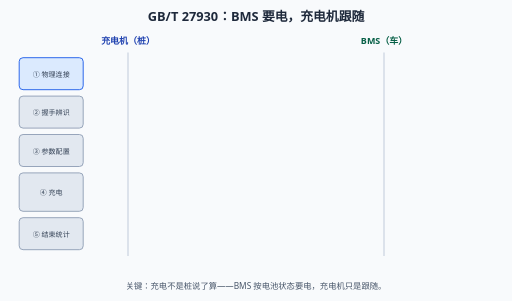
t = 0.00 s
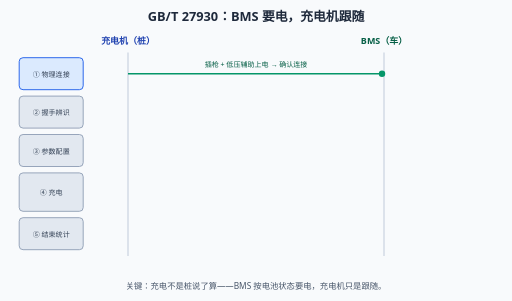
t = 1.67 s
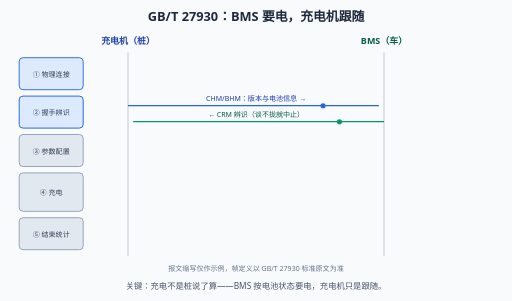
t = 3.33 s
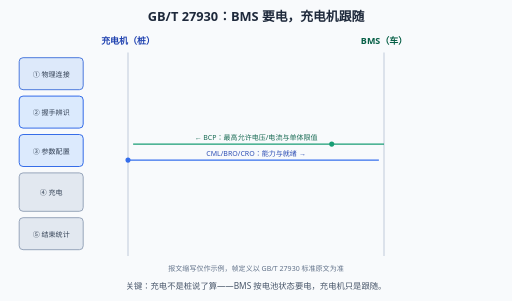
t = 5.00 s
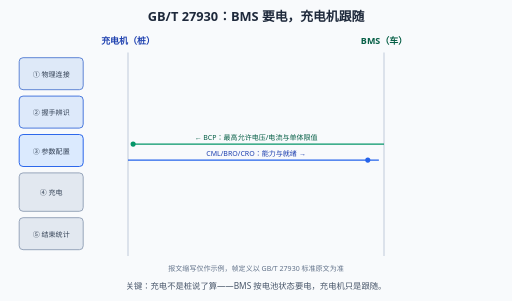
t = 6.67 s
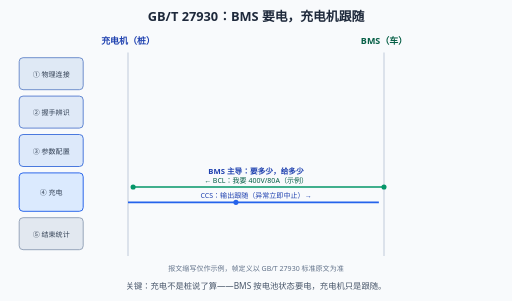
t = 8.33 s

The animated SVG that drew these frames (rendered in a browser with its animation timeline set to each time). Animation: 24 SMIL elements (animate=16,animateMotion=8); frames cover the first 8.33 s, repeats indefinitely.

<svg xmlns="http://www.w3.org/2000/svg" width="800" height="470" viewBox="0 0 800 470">
  <title>GB/T 27930 充电握手动画</title>
  <rect width="800" height="470" fill="#f8fafc"/>
  <style>
  text{font-family:"Segoe UI","Microsoft YaHei",sans-serif;}
  /* 深色模式：GitHub 深色主题下对调底色与文字色，只覆盖配色，不动几何与动画。
     stroke="#fff" 保持白色——那是彩色徽标上的勾选，不在覆盖范围内。 */
  @media (prefers-color-scheme: dark){
  rect[fill="#f8fafc"]{fill:#0f172a}
  rect[fill="#fff"]{fill:#1e293b}
  [fill="#f1f5f9"]{fill:#1e293b}
  [stroke="#f1f5f9"]{stroke:#1e293b}
  [fill="#e2e8f0"]{fill:#334155}
  [stroke="#e2e8f0"]{stroke:#334155}
  [fill="#cbd5e1"]{fill:#475569}
  [stroke="#cbd5e1"]{stroke:#475569}
  [fill="#64748b"]{fill:#94a3b8}
  [stroke="#64748b"]{stroke:#94a3b8}
  [fill="#475569"]{fill:#cbd5e1}
  [stroke="#475569"]{stroke:#cbd5e1}
  [fill="#334155"]{fill:#e2e8f0}
  [stroke="#334155"]{stroke:#e2e8f0}
  [fill="#1e293b"]{fill:#f1f5f9}
  [stroke="#1e293b"]{stroke:#f1f5f9}
  [fill="#dbeafe"]{fill:#1e3a8a}
  [stroke="#dbeafe"]{stroke:#1e3a8a}
  [fill="#eff6ff"]{fill:#172554}
  [stroke="#eff6ff"]{stroke:#172554}
  [fill="#bfdbfe"]{fill:#1e40af}
  [stroke="#bfdbfe"]{stroke:#1e40af}
  [fill="#1d4ed8"]{fill:#60a5fa}
  [stroke="#1d4ed8"]{stroke:#60a5fa}
  [fill="#1e40af"]{fill:#93c5fd}
  [stroke="#1e40af"]{stroke:#93c5fd}
  [fill="#2563eb"]{fill:#60a5fa}
  [stroke="#2563eb"]{stroke:#60a5fa}
  [fill="#3b82f6"]{fill:#60a5fa}
  [stroke="#3b82f6"]{stroke:#60a5fa}
  [fill="#ecfdf5"]{fill:#022c22}
  [stroke="#ecfdf5"]{stroke:#022c22}
  [fill="#a7f3d0"]{fill:#065f46}
  [stroke="#a7f3d0"]{stroke:#065f46}
  [fill="#86efac"]{fill:#166534}
  [stroke="#86efac"]{stroke:#166534}
  [fill="#065f46"]{fill:#6ee7b7}
  [stroke="#065f46"]{stroke:#6ee7b7}
  [fill="#059669"]{fill:#34d399}
  [stroke="#059669"]{stroke:#34d399}
  [fill="#fef2f2"]{fill:#450a0a}
  [stroke="#fef2f2"]{stroke:#450a0a}
  [fill="#fecaca"]{fill:#7f1d1d}
  [stroke="#fecaca"]{stroke:#7f1d1d}
  [fill="#fca5a5"]{fill:#b91c1c}
  [stroke="#fca5a5"]{stroke:#b91c1c}
  [fill="#991b1b"]{fill:#fca5a5}
  [stroke="#991b1b"]{stroke:#fca5a5}
  [fill="#dc2626"]{fill:#f87171}
  [stroke="#dc2626"]{stroke:#f87171}
  [fill="#fffbeb"]{fill:#451a03}
  [stroke="#fffbeb"]{stroke:#451a03}
  [fill="#fef3c7"]{fill:#78350f}
  [stroke="#fef3c7"]{stroke:#78350f}
  [fill="#92400e"]{fill:#fcd34d}
  [stroke="#92400e"]{stroke:#fcd34d}
  [fill="#b45309"]{fill:#fbbf24}
  [stroke="#b45309"]{stroke:#fbbf24}
  }
</style>

  <text x="400" y="32" text-anchor="middle" font-size="20" font-weight="bold" fill="#1e293b">GB/T 27930：BMS 要电，充电机跟随</text>

  <!-- 泳道 -->
  <text x="200" y="68" text-anchor="middle" font-size="14" font-weight="bold" fill="#1e40af">充电机（桩）</text>
  <text x="600" y="68" text-anchor="middle" font-size="14" font-weight="bold" fill="#065f46">BMS（车）</text>
  <line x1="200" y1="82" x2="200" y2="400" stroke="#cbd5e1" stroke-width="2"/>
  <line x1="600" y1="82" x2="600" y2="400" stroke="#cbd5e1" stroke-width="2"/>

  <!-- 左侧阶段栏，当前阶段高亮 -->
  <rect x="30" y="90" width="100" height="50" rx="6" fill="#e2e8f0" stroke="#94a3b8" stroke-width="1.5">
    <animate attributeName="fill" values="#dbeafe;#dbeafe;#e2e8f0" keyTimes="0;0.18;1" dur="12s" repeatCount="indefinite"/>
    <animate attributeName="stroke" values="#2563eb;#2563eb;#94a3b8" keyTimes="0;0.18;1" dur="12s" repeatCount="indefinite"/>
  </rect>
  <text x="80" y="120" text-anchor="middle" font-size="11" fill="#334155">① 物理连接</text>
  <rect x="30" y="150" width="100" height="50" rx="6" fill="#e2e8f0" stroke="#94a3b8" stroke-width="1.5">
    <animate attributeName="fill" values="#e2e8f0;#e2e8f0;#dbeafe;#dbeafe;#e2e8f0" keyTimes="0;0.18;0.22;0.38;1" dur="12s" repeatCount="indefinite"/>
    <animate attributeName="stroke" values="#94a3b8;#94a3b8;#2563eb;#2563eb;#94a3b8" keyTimes="0;0.18;0.22;0.38;1" dur="12s" repeatCount="indefinite"/>
  </rect>
  <text x="80" y="180" text-anchor="middle" font-size="11" fill="#334155">② 握手辨识</text>
  <rect x="30" y="210" width="100" height="50" rx="6" fill="#e2e8f0" stroke="#94a3b8" stroke-width="1.5">
    <animate attributeName="fill" values="#e2e8f0;#e2e8f0;#dbeafe;#dbeafe;#e2e8f0" keyTimes="0;0.38;0.42;0.58;1" dur="12s" repeatCount="indefinite"/>
    <animate attributeName="stroke" values="#94a3b8;#94a3b8;#2563eb;#2563eb;#94a3b8" keyTimes="0;0.38;0.42;0.58;1" dur="12s" repeatCount="indefinite"/>
  </rect>
  <text x="80" y="240" text-anchor="middle" font-size="11" fill="#334155">③ 参数配置</text>
  <rect x="30" y="270" width="100" height="60" rx="6" fill="#e2e8f0" stroke="#94a3b8" stroke-width="1.5">
    <animate attributeName="fill" values="#e2e8f0;#e2e8f0;#dbeafe;#dbeafe;#e2e8f0" keyTimes="0;0.58;0.62;0.82;1" dur="12s" repeatCount="indefinite"/>
    <animate attributeName="stroke" values="#94a3b8;#94a3b8;#2563eb;#2563eb;#94a3b8" keyTimes="0;0.58;0.62;0.82;1" dur="12s" repeatCount="indefinite"/>
  </rect>
  <text x="80" y="304" text-anchor="middle" font-size="11" fill="#334155">④ 充电</text>
  <rect x="30" y="340" width="100" height="50" rx="6" fill="#e2e8f0" stroke="#94a3b8" stroke-width="1.5">
    <animate attributeName="fill" values="#e2e8f0;#e2e8f0;#dbeafe;#dbeafe" keyTimes="0;0.82;0.86;1" dur="12s" repeatCount="indefinite"/>
    <animate attributeName="stroke" values="#94a3b8;#94a3b8;#2563eb;#2563eb" keyTimes="0;0.82;0.86;1" dur="12s" repeatCount="indefinite"/>
  </rect>
  <text x="80" y="370" text-anchor="middle" font-size="11" fill="#334155">⑤ 结束统计</text>

  <!-- ① 物理连接 -->
  <g opacity="0">
    <animate attributeName="opacity" values="0;1;1;0;0" keyTimes="0;0.02;0.16;0.2;1" dur="12s" repeatCount="indefinite"/>
    <line x1="200" y1="115" x2="600" y2="115" stroke="#059669" stroke-width="2.5"/>
    <circle r="5" fill="#059669">
      <animateMotion path="M200,115 L600,115" keyPoints="0;1;1" keyTimes="0;0.14;1" calcMode="linear" dur="12s" repeatCount="indefinite"/>
    </circle>
    <text x="400" y="104" text-anchor="middle" font-size="11" fill="#065f46">插枪 + 低压辅助上电 → 确认连接</text>
  </g>

  <!-- ② 握手辨识 -->
  <g opacity="0">
    <animate attributeName="opacity" values="0;0;1;1;0;0" keyTimes="0;0.18;0.22;0.36;0.4;1" dur="12s" repeatCount="indefinite"/>
    <line x1="200" y1="165" x2="592" y2="165" stroke="#2563eb" stroke-width="2"/>
    <text x="400" y="158" text-anchor="middle" font-size="11" fill="#1e40af">CHM/BHM：版本与电池信息 →</text>
    <line x1="600" y1="190" x2="208" y2="190" stroke="#059669" stroke-width="2"/>
    <text x="400" y="183" text-anchor="middle" font-size="11" fill="#065f46">← CRM 辨识（谈不拢就中止）</text>
    <circle r="4" fill="#2563eb">
      <animateMotion path="M200,165 L592,165" keyPoints="0;0;1;1" keyTimes="0;0.2;0.3;1" calcMode="linear" dur="12s" repeatCount="indefinite"/>
    </circle>
    <circle r="4" fill="#059669">
      <animateMotion path="M600,190 L208,190" keyPoints="0;0;1;1" keyTimes="0;0.26;0.36;1" calcMode="linear" dur="12s" repeatCount="indefinite"/>
    </circle>
  </g>

  <!-- ③ 参数配置 -->
  <g opacity="0">
    <animate attributeName="opacity" values="0;0;1;1;0;0" keyTimes="0;0.38;0.42;0.56;0.6;1" dur="12s" repeatCount="indefinite"/>
    <line x1="600" y1="225" x2="208" y2="225" stroke="#059669" stroke-width="2"/>
    <text x="400" y="218" text-anchor="middle" font-size="11" fill="#065f46">← BCP：最高允许电压/电流与单体限值</text>
    <line x1="200" y1="250" x2="592" y2="250" stroke="#2563eb" stroke-width="2"/>
    <text x="400" y="243" text-anchor="middle" font-size="11" fill="#1e40af">CML/BRO/CRO：能力与就绪 →</text>
    <circle r="4" fill="#059669">
      <animateMotion path="M600,225 L208,225" keyPoints="0;0;1;1" keyTimes="0;0.4;0.48;1" calcMode="linear" dur="12s" repeatCount="indefinite"/>
    </circle>
    <circle r="4" fill="#2563eb">
      <animateMotion path="M200,250 L592,250" keyPoints="0;0;1;1" keyTimes="0;0.46;0.56;1" calcMode="linear" dur="12s" repeatCount="indefinite"/>
    </circle>
  </g>

  <!-- ④ 充电：BMS 周期要电，充电机跟随 -->
  <g opacity="0">
    <animate attributeName="opacity" values="0;0;1;1;0;0" keyTimes="0;0.58;0.62;0.8;0.84;1" dur="12s" repeatCount="indefinite"/>
    <text x="400" y="272" text-anchor="middle" font-size="12" font-weight="bold" fill="#1e40af">BMS 主导：要多少，给多少</text>
    <line x1="600" y1="292" x2="208" y2="292" stroke="#059669" stroke-width="2.5"/>
    <text x="400" y="286" text-anchor="middle" font-size="11" fill="#065f46">← BCL：我要 400V/80A（示例）</text>
    <line x1="200" y1="316" x2="592" y2="316" stroke="#2563eb" stroke-width="2.5"/>
    <text x="400" y="310" text-anchor="middle" font-size="11" fill="#1e40af">CCS：输出跟随（异常立即中止）→</text>
    <circle r="4" fill="#059669">
      <animateMotion path="M600,292 L208,292" keyPoints="0;0;1;1" keyTimes="0;0.6;0.68;1" calcMode="linear" dur="12s" repeatCount="indefinite"/>
    </circle>
    <circle r="4" fill="#2563eb">
      <animateMotion path="M200,316 L592,316" keyPoints="0;0;1;1" keyTimes="0;0.66;0.74;1" calcMode="linear" dur="12s" repeatCount="indefinite"/>
    </circle>
    <circle r="4" fill="#059669">
      <animateMotion path="M600,292 L208,292" keyPoints="0;0;1;1" keyTimes="0;0.7;0.78;1" calcMode="linear" dur="12s" repeatCount="indefinite"/>
    </circle>
  </g>

  <!-- ⑤ 结束 -->
  <g opacity="0">
    <animate attributeName="opacity" values="0;0;1;1" keyTimes="0;0.82;0.86;1" dur="12s" repeatCount="indefinite"/>
    <line x1="200" y1="365" x2="592" y2="365" stroke="#64748b" stroke-width="2"/>
    <line x1="600" y1="380" x2="208" y2="380" stroke="#64748b" stroke-width="2"/>
    <text x="400" y="358" text-anchor="middle" font-size="11" fill="#475569">BST/CST/BSD/CSD：本次充电统计 ↔</text>
  </g>

  <text x="400" y="424" text-anchor="middle" font-size="11" fill="#64748b" opacity="0">报文缩写仅作示例，帧定义以 GB/T 27930 标准原文为准
    <animate attributeName="opacity" values="0;0;1;1" keyTimes="0;0.18;0.22;1" dur="12s" repeatCount="indefinite"/>
  </text>

  <text x="400" y="452" text-anchor="middle" font-size="13" fill="#475569">关键：充电不是桩说了算——BMS 按电池状态要电，充电机只是跟随。</text>
</svg>
